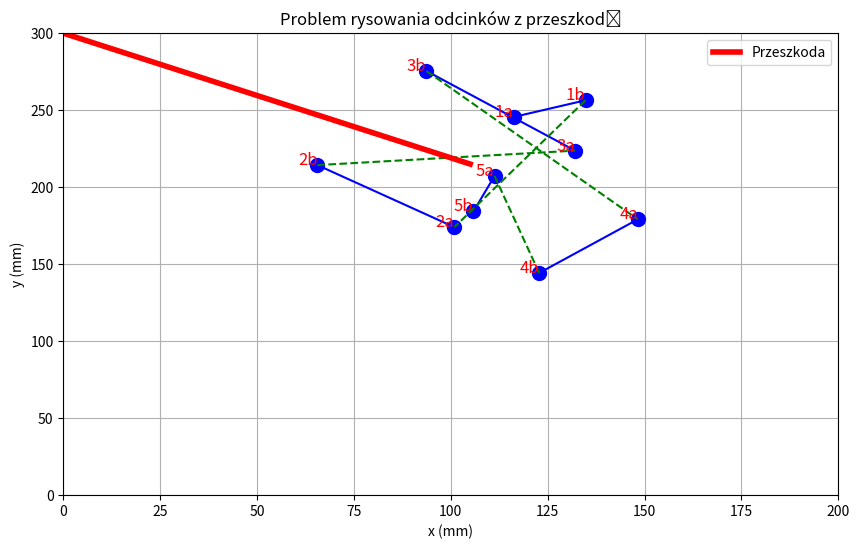

This chart was generated by the following Python code:
import numpy as np
import matplotlib.pyplot as plt

# Ustawienie stałego seeda dla powtarzalności wyników
np.random.seed(42)

# Lokalizacja przeszkody (nad punktem 2b, pod punktem 3b)
obstacle_x = [0, 105]  # x współrzędne (przeszkoda idzie aż do lewej ściany)
obstacle_y = [300, 215]  # y współrzędne, aby znajdowała się między 2b a 3b

# Liczba segmentów do narysowania
num_segments = 5  # Możemy mieć maksymalnie 5 odcinków

# Generowanie punktów w taki sposób, by unikały przeszkody
points = []
for i in range(num_segments):
    x1, y1 = np.random.uniform(90, 160), np.random.uniform(160, 250)  # Punkt początkowy
    x2, y2 = x1 + np.random.uniform(-40, 40), y1 + np.random.uniform(-55, 55)  # Punkt końcowy, większy rozrzut
    points.append(((x1, y1), (x2, y2)))

# Tworzenie wykresu
plt.figure(figsize=(10, 6))

# Rysowanie odcinków trasy (ciągłe linie)
for i, (p1, p2) in enumerate(points):
    plt.plot([p1[0], p2[0]], [p1[1], p2[1]], 'b-', marker='o', markersize=10)  # Zwykłe, ciągłe linie
    plt.text(p1[0], p1[1], f'{i+1}a', fontsize=12, color='red', ha='right')
    plt.text(p2[0], p2[1], f'{i+1}b', fontsize=12, color='red', ha='right')

    # MOŻLIWOŚĆ DODANIA WSPÓŁRZĘDNYCH PUNKTÓW
    # plt.text(p1[0], p1[1], f'{i+1}a ({p1[0]:.1f}, {p1[1]:.1f})', fontsize=12, color='red', ha='right')
    # plt.text(p2[0], p2[1], f'{i+1}b ({p2[0]:.1f}, {p2[1]:.1f})', fontsize=12, color='red', ha='right')

# Rysowanie połączeń między odcinkami (przerywane linie)
for i in range(len(points) - 1):
    p2_prev = points[i][1]  # Koniec poprzedniego odcinka
    p1_next = points[i + 1][0]  # Początek następnego odcinka
    plt.plot([p2_prev[0], p1_next[0]], [p2_prev[1], p1_next[1]], 'g--')  # Połączenie przerywane

# Rysowanie przeszkody jako czerwonej linii
plt.plot(obstacle_x, obstacle_y, 'r-', linewidth=4, label='Przeszkoda')

# Oznaczenia osi
plt.xlabel('x (mm)')
plt.ylabel('y (mm)')
plt.title('Problem rysowania odcinków z przeszkodą')

# Ustawienie zakresu osi
plt.xlim(0, 200)
plt.ylim(0, 300)

# Dodanie legendy
plt.legend()

# Dodanie siatki
plt.grid(True)

# Wyświetlenie wykresu
plt.show()
